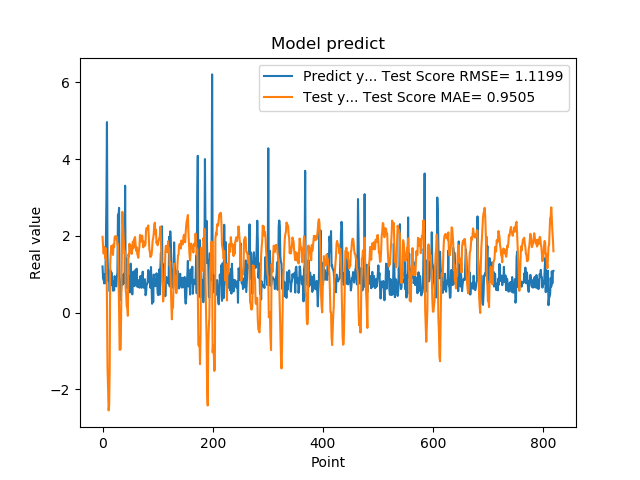

Data behind this chart, as committed beside it:
1.201630949974060059e+00, 1.974345067482981664e+00
8.802530169486999512e-01, 1.717527953555683773e+00
8.531429767608642578e-01, 1.536048107224566417e+00
7.591750025749206543e-01, 1.711979504480006575e+00
1.005007982254028320e+00, 1.679876124482583499e+00
7.687720060348510742e-01, 1.414062525742078691e+00
1.740013241767883301e+00, 1.674652489830956492e+00
2.913533687591552734e+00, 1.303756288104784167e+00
4.963075160980224609e+00, 3.804461365540637852e-01
1.471215128898620605e+00, -1.433290732100988452e+00
1.000648975372314453e+00, -1.931964258772544296e+00
8.220189809799194336e-01, -2.548678870835916044e+00
9.362199902534482643e-01, -2.414576919978483893e+00
5.486897230148315430e-01, -1.425813044945283492e+00
1.111255049705505371e+00, 1.288076159851914149e+00
7.148039937019348145e-01, 1.586127574634690562e+00
1.052167057991027832e+00, 1.741533960149405535e+00
8.955980539321898304e-01, 1.645797950999763337e+00
7.769405245780944824e-01, 1.680038097452776436e+00
5.699509978294372559e-01, 1.502428268689415258e+00
8.244060277938842773e-01, 1.781751877146614316e+00
5.800840258598327637e-01, 1.704079777245891769e+00
9.488009810447691761e-01, 1.965874530116443086e+00
7.918390035629272461e-01, 1.989091319163381888e+00
6.937990188598632812e-01, 1.995003498370615747e+00
6.834830045700073242e-01, 1.900727725366480936e+00
9.433320164680479847e-01, 1.971968734731396555e+00
1.032713770866394043e+00, 1.772203280037650597e+00
2.556216001510620117e+00, 1.777537348131661865e+00
2.464895963668823242e+00, 1.007321503390613326e+00
2.728049993515014204e+00, 1.324060433851198537e-01
3.558506965637206476e-01, -9.670602084998266568e-01
3.262020051479339600e-01, -9.720962713769002450e-01
3.781589865684509277e-01, -9.372821955882300049e-01
6.306380033493041992e-01, 2.155822019738301842e-01
8.854129910469055176e-01, 1.331573962853703552e+00
9.743152856826782227e-01, 2.625387113679362727e+00
7.307389974594116211e-01, 2.331478669181946461e+00
9.521890282630921520e-01, 2.086965302158323432e+00
1.011654973030090332e+00, 1.753231639216768833e+00
7.643579840660095215e-01, 1.536156558488373625e+00
3.306220054626464844e+00, 1.585921874716535118e+00
7.543110251426696777e-01, 6.132161185980623541e-01
1.409499049186706321e+00, 4.660741286805047401e-01
6.401469707489013672e-01, 1.504567492210943658e-01
8.640019893646240234e-01, 1.656527859212165721e-01
8.469420075416564941e-01, -8.317456753349138088e-02
7.976629734039306641e-01, 1.516242702831928746e+00
9.555831551551821068e-01, 1.457366366679959002e+00
9.546210169792175293e-01, 1.792929854276098522e+00
5.251880288124084473e-01, 1.613897730276299791e+00
1.275226235389709695e+00, 1.752306685415621290e+00
8.355640172958374023e-01, 1.568472386859953493e+00
7.640249729156494141e-01, 1.527653017830137294e+00
4.752210080623626154e-01, 1.628994908693793153e+00
7.414129972457885742e-01, 1.846732174384932312e+00
1.069700956344604492e+00, 1.676880618718887384e+00
7.892770171165466309e-01, 1.890310989521097440e+00
6.914690136909484863e-01, 1.936154331389426941e+00
7.093830108642578125e-01, 1.969317673282803494e+00
1.115731000900268555e+00, 1.789549553320364250e+00
... 759 more rows
